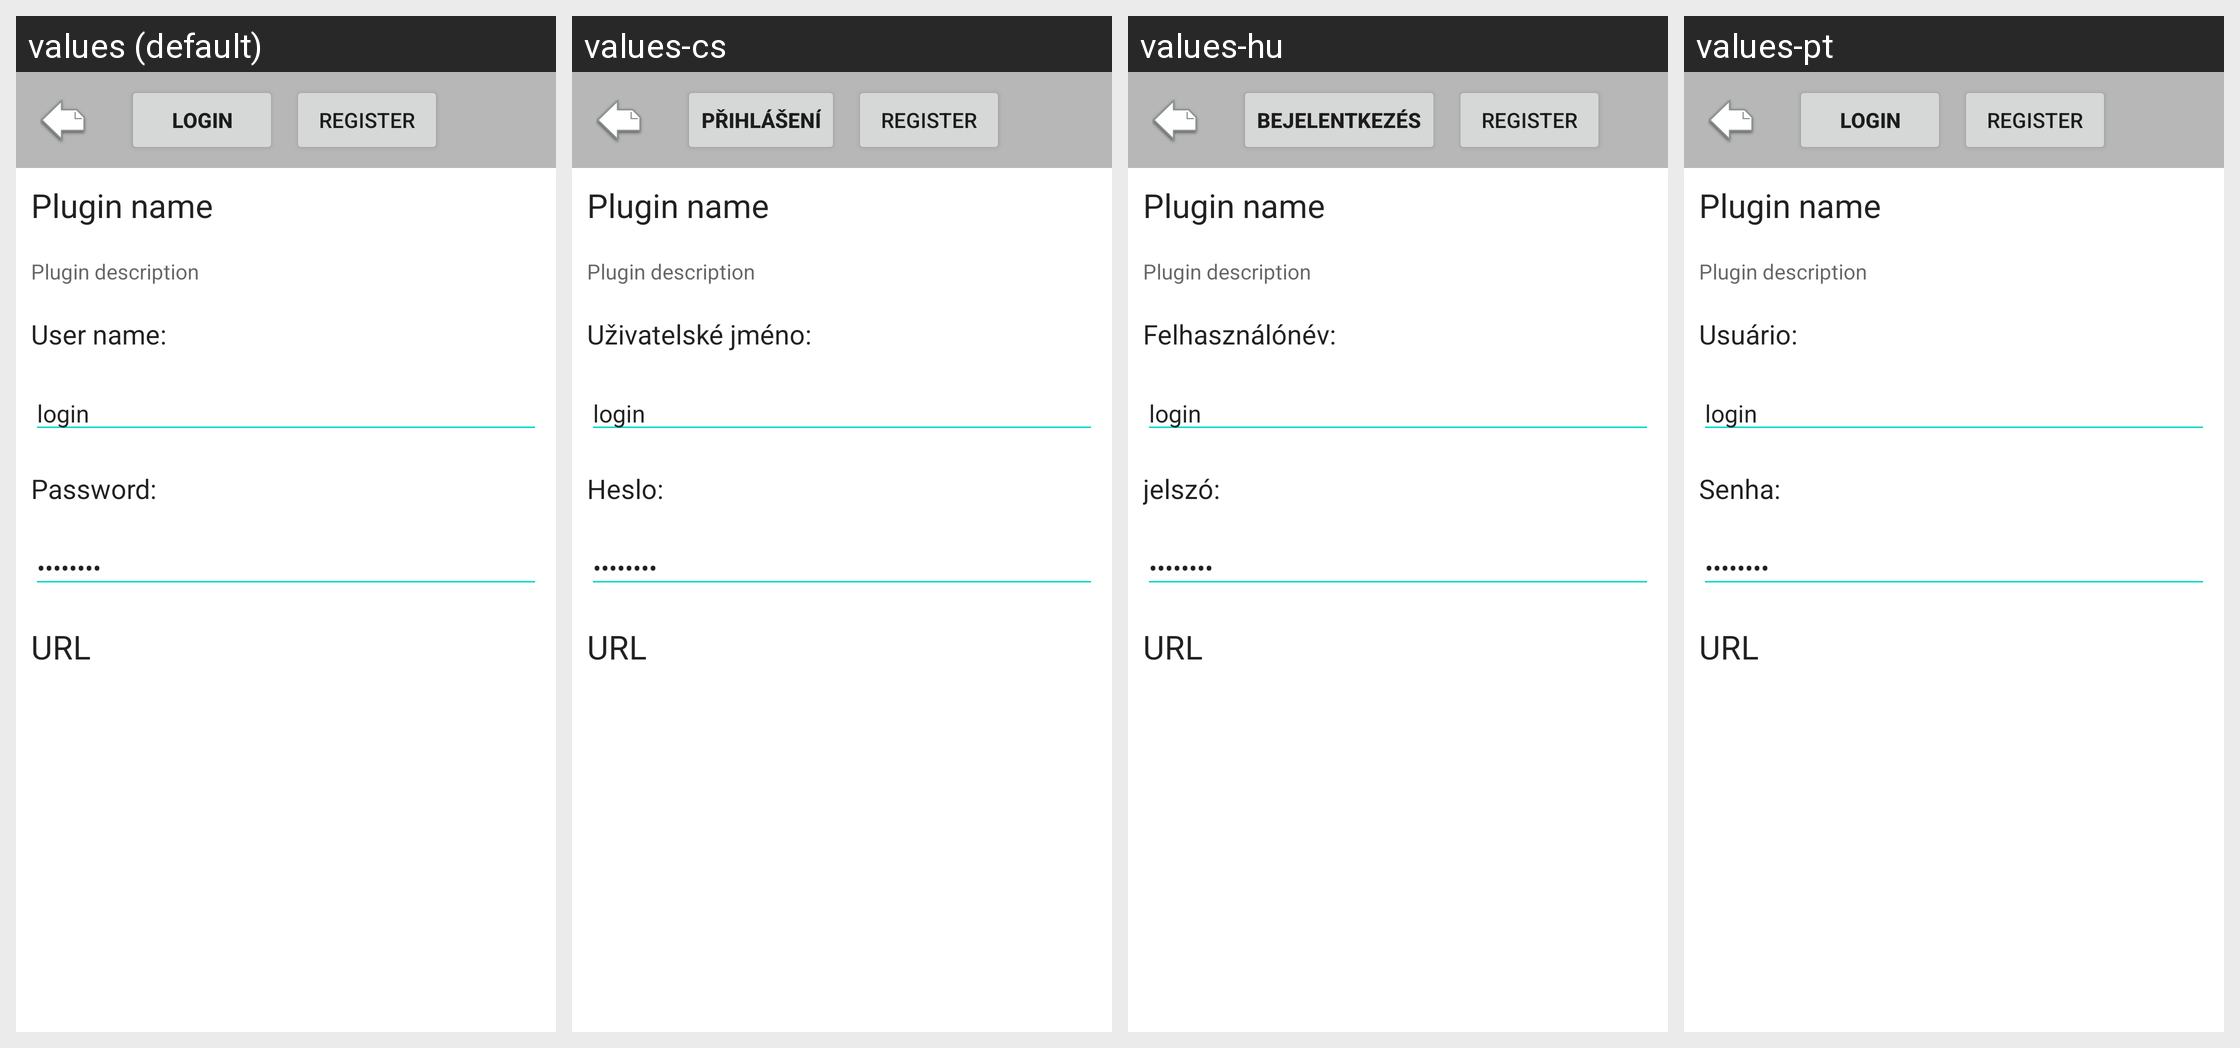

For this localized Android screen grid, give each drawn string resource with its value in every locale shown.
Android screen res/layout/online_store_login_dialog.xml rendered under 4 locales, left to right: values (default), values-cs, values-hu, values-pt. Device: Nexus 5 (rendered at 1080×1920; each locale shown at half size, 540×960, under a caption strip naming it); theme Theme.MaterialComponents.DayNight.NoActionBar.
Other locales in the repository, not shown: values-bg, values-by, values-de, values-es, values-fr, values-it, values-iw, values-ja, values-lt, values-nl, values-pl, values-ru, values-sk, values-tr, values-uk, values-zh-rCN.
Strings drawn on this screen, with the default value and each locale's value (text and hints the layout hard-codes, and strings that could not be matched under every locale, appear in the picture but are not listed):

online_store_login
  values: Login
  values-cs: Přihlášení
  values-hu: Bejelentkezés
  values-pt: Login

online_store_new_account
  values: Register
  values-cs: Register  [not translated; the default value is used]
  values-hu: Register  [not translated; the default value is used]
  values-pt: Register  [not translated; the default value is used]

online_store_username
  values: User name:
  values-cs: Uživatelské jméno:
  values-hu: Felhasználónév:
  values-pt: Usuário:

online_store_password
  values: Password:
  values-cs: Heslo:
  values-hu: jelszó:
  values-pt: Senha:
